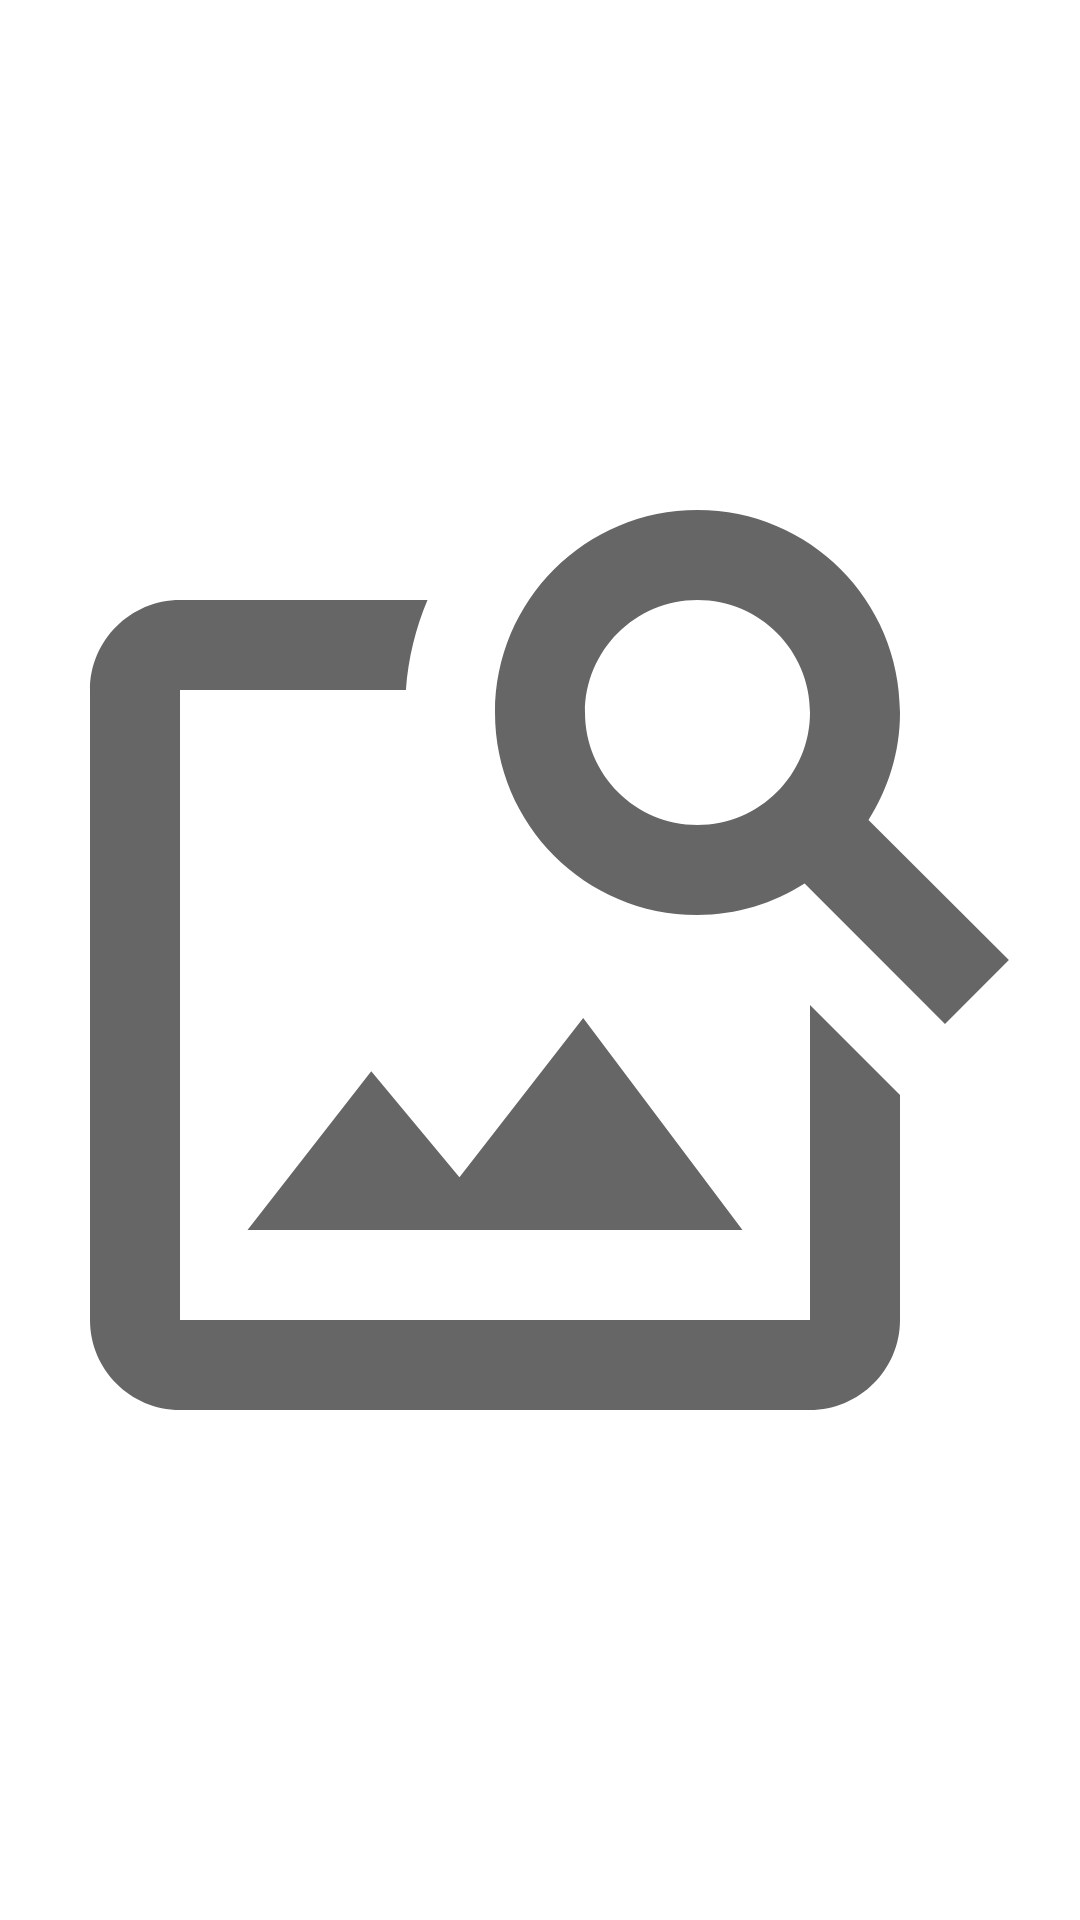

Layout XML and referenced resources for this Android screen:
<!-- AndroidManifest.xml: application theme Theme.Giphy -->
<!-- res/layout/empty_item_view_holder.xml -->
<?xml version="1.0" encoding="utf-8"?>
<androidx.constraintlayout.widget.ConstraintLayout xmlns:android="http://schemas.android.com/apk/res/android"
    xmlns:app="http://schemas.android.com/apk/res-auto"
    xmlns:tools="http://schemas.android.com/tools"
    android:layout_width="match_parent"
    android:layout_height="match_parent">

    <ImageView
        android:id="@+id/picture"
        android:layout_width="match_parent"
        android:layout_height="match_parent"
        android:contentDescription="@string/picture_cd"
        android:src="@drawable/ic_baseline_image_search"
        app:layout_constraintBottom_toBottomOf="parent"
        app:layout_constraintEnd_toEndOf="parent"
        app:layout_constraintStart_toStartOf="parent"
        app:layout_constraintTop_toTopOf="parent" />

    <TextView
        android:id="@+id/text"
        android:layout_width="wrap_content"
        android:layout_height="wrap_content"
        app:layout_constraintEnd_toEndOf="parent"
        app:layout_constraintStart_toStartOf="parent"
        app:layout_constraintTop_toBottomOf="@+id/picture"
        tools:text="@tools:sample/lorem" />
</androidx.constraintlayout.widget.ConstraintLayout>
<!-- resources referenced by this layout -->
<resources>
  <!-- drawable ic_baseline_image_search (drawable) -->
  <vector xmlns:android="http://schemas.android.com/apk/res/android"
      android:width="48dp"
      android:height="48dp"
      android:tint="?attr/colorControlNormal"
      android:viewportWidth="24.0"
      android:viewportHeight="24.0">
      <path
          android:fillColor="@android:color/white"
          android:pathData="M18,13v7L4,20L4,6h5.02c0.05,-0.71 0.22,-1.38 0.48,-2L4,4c-1.1,0 -2,0.9 -2,2v14c0,1.1 0.9,2 2,2h14c1.1,0 2,-0.9 2,-2v-5l-2,-2zM16.5,18h-11l2.75,-3.53 1.96,2.36 2.75,-3.54zM19.3,8.89c0.44,-0.7 0.7,-1.51 0.7,-2.39C20,4.01 17.99,2 15.5,2S11,4.01 11,6.5s2.01,4.5 4.49,4.5c0.88,0 1.7,-0.26 2.39,-0.7L21,13.42 22.42,12 19.3,8.89zM15.5,9C14.12,9 13,7.88 13,6.5S14.12,4 15.5,4 18,5.12 18,6.5 16.88,9 15.5,9z" />
  </vector>
  <string name="picture_cd">Gif librarie</string>
  <style name="Theme.Giphy" parent="Base.Theme.Giphy">
          <item name="colorPrimary">@color/purple_500</item>
          <item name="colorPrimaryVariant">@color/purple_700</item>
          <item name="colorPrimaryDark">@color/purple_darkest</item>
          <item name="colorOnPrimary">@color/white</item>
  
          <item name="colorSecondary">@color/teal_200</item>
          <item name="colorSecondaryVariant">@color/teal_700</item>
          <item name="colorOnSecondary">@color/black</item>
      </style>
  <style name="Base.Theme.Giphy" parent="Platform.Theme.Giphy">
          <item name="actionBarTheme">@style/ThemeOverlay.Giphy.ActionBar</item>
  
          <item name="windowActionModeOverlay">true</item>
  
          
          <item name="toolbarStyle">@style/Widget.Giphy.Toolbar</item>
          <item name="appBarLayoutStyle">@style/Widget.MaterialComponents.AppBarLayout.Surface</item>
  
          
  
      </style>
  <color name="purple_500">#FF6200EE</color>
  <color name="purple_700">#FF3700B3</color>
  <color name="purple_darkest">#12005e</color>
  <color name="white">#FFFFFFFF</color>
  <color name="teal_200">#FF03DAC5</color>
  <color name="teal_700">#FF018786</color>
  <color name="black">#FF000000</color>
  <style name="Platform.Theme.Giphy" parent="Theme.MaterialComponents.DayNight.DarkActionBar" />
  <style name="ThemeOverlay.Giphy.ActionBar" parent="ThemeOverlay.MaterialComponents.Dark.ActionBar" />
  <style name="Widget.Giphy.Toolbar" parent="Widget.AppCompat.Toolbar">
          <item name="titleTextAppearance">?attr/textAppearanceHeadline6</item>
          <item name="subtitleTextAppearance">?attr/textAppearanceSubtitle2</item>
      </style>
</resources>
